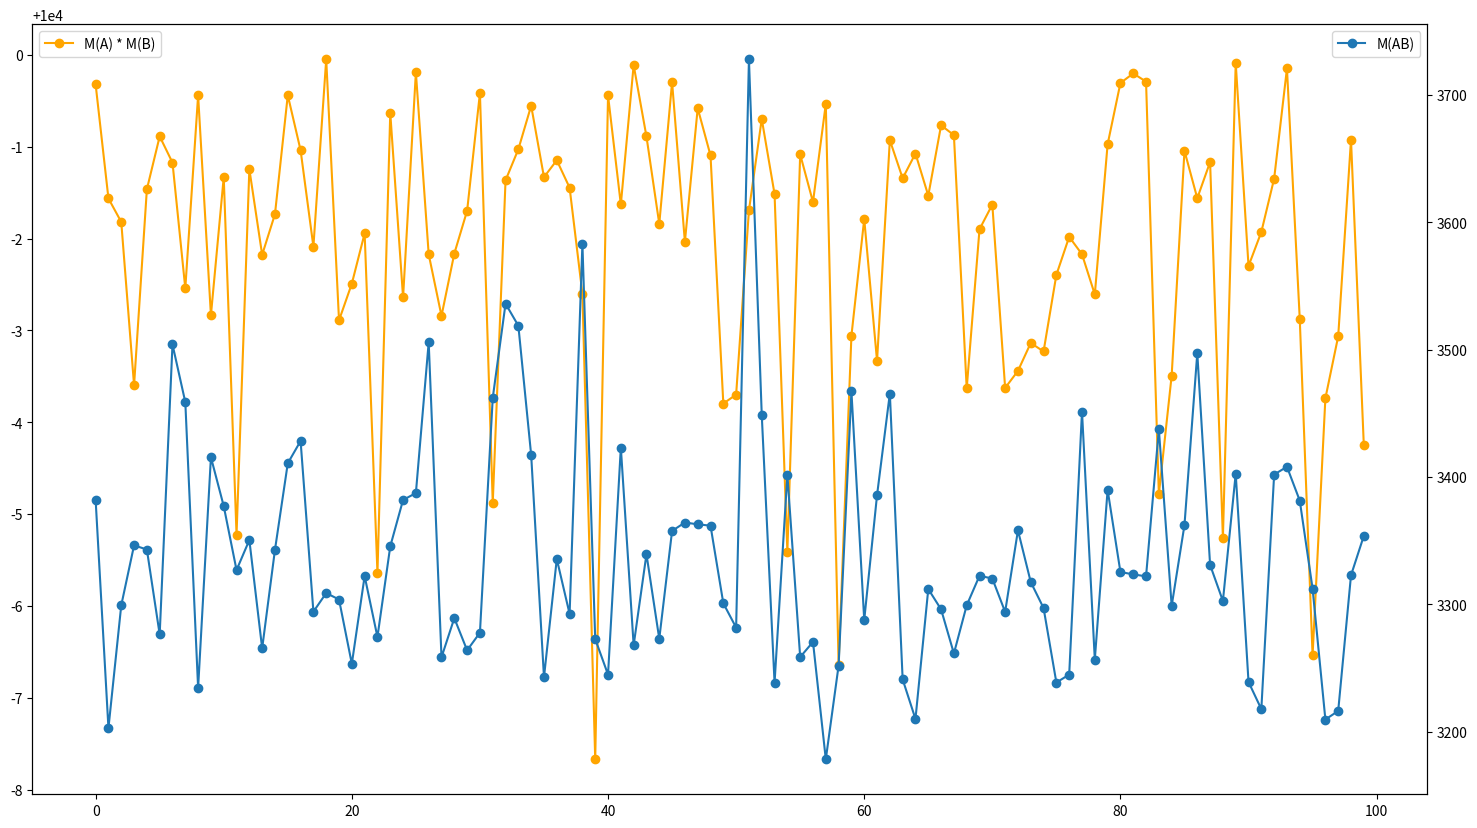
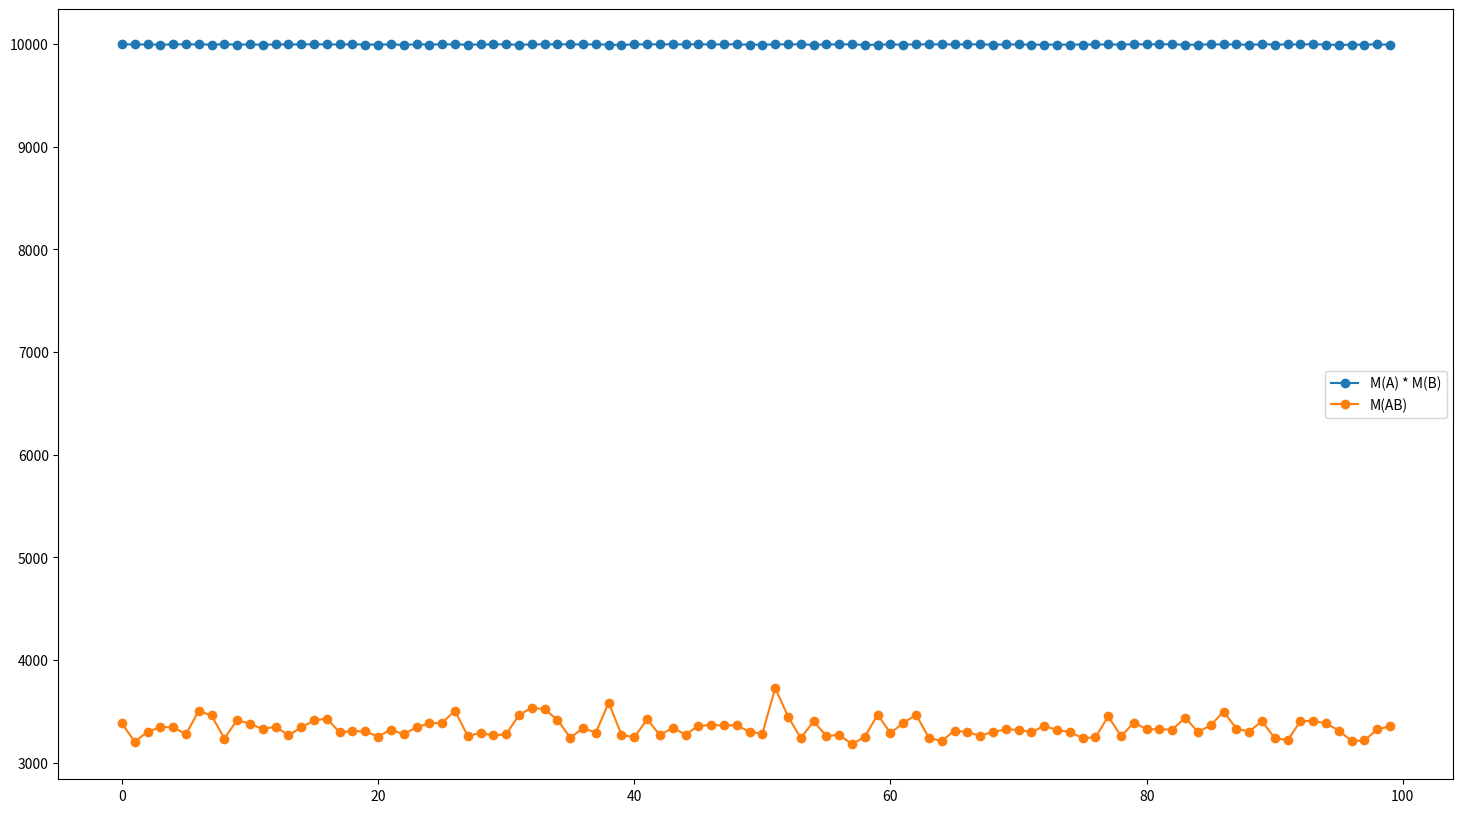

These charts were generated, in order, by the following Python code: (Note: this script raises an exception after producing the figures.)
import numpy as np
import pandas as pd

SIZE = 100
ITERS = 100


def M(mat):
    return mat.shape[0] * np.max(np.abs(mat))


def test_M(m_A, m_B):
    M_A = M(m_A)
    M_B = M(m_B)
    M_AB = M(m_A @ m_B)
    
    return M_A, M_B, M_A * M_B, M_AB, M_AB <= M_A * M_B
    
    print(f"M(A): {M_A}, M(B): {M_B}, M(AB): {M_AB}")
    print(f"M(AB) <= M(A) * M(B): {M_AB <= M_A * M_B}")


df = pd.DataFrame(columns=["M(A)", "M(B)", "M(A) * M(B)", "M(AB)", "M(AB) <= M(A) * M(B)"], index=range(ITERS))

df


for index in range(ITERS):
    A = np.random.rand(SIZE, SIZE)
    B = np.random.rand(SIZE, SIZE)
    
    df.loc[index] = test_M(A, B)

df


df[df["M(AB) <= M(A) * M(B)"] == False].count()
# Везде неравенство выполняется


import matplotlib.pyplot as plt


# График с двумя осями
plt.figure(figsize=(18, 10))

fig, ax1 = plt.subplots(figsize=(18, 10))

ax1.plot(df["M(A) * M(B)"], label="M(A) * M(B)", color="orange", marker="o")
ax2 = ax1.twinx()
ax2.plot(df["M(AB)"], label="M(AB)", marker="o")

ax1.legend(loc="upper left")
ax2.legend(loc="upper right")


plt.show()


# График с одной осью
plt.figure(figsize=(18, 10))

plt.plot(df["M(A) * M(B)"], label="M(A) * M(B)", marker="o")
plt.plot(df["M(AB)"], label="M(AB)", marker="o")
plt.legend()

plt.savefig('img/task1.png', dpi=300, bbox_inches='tight')
